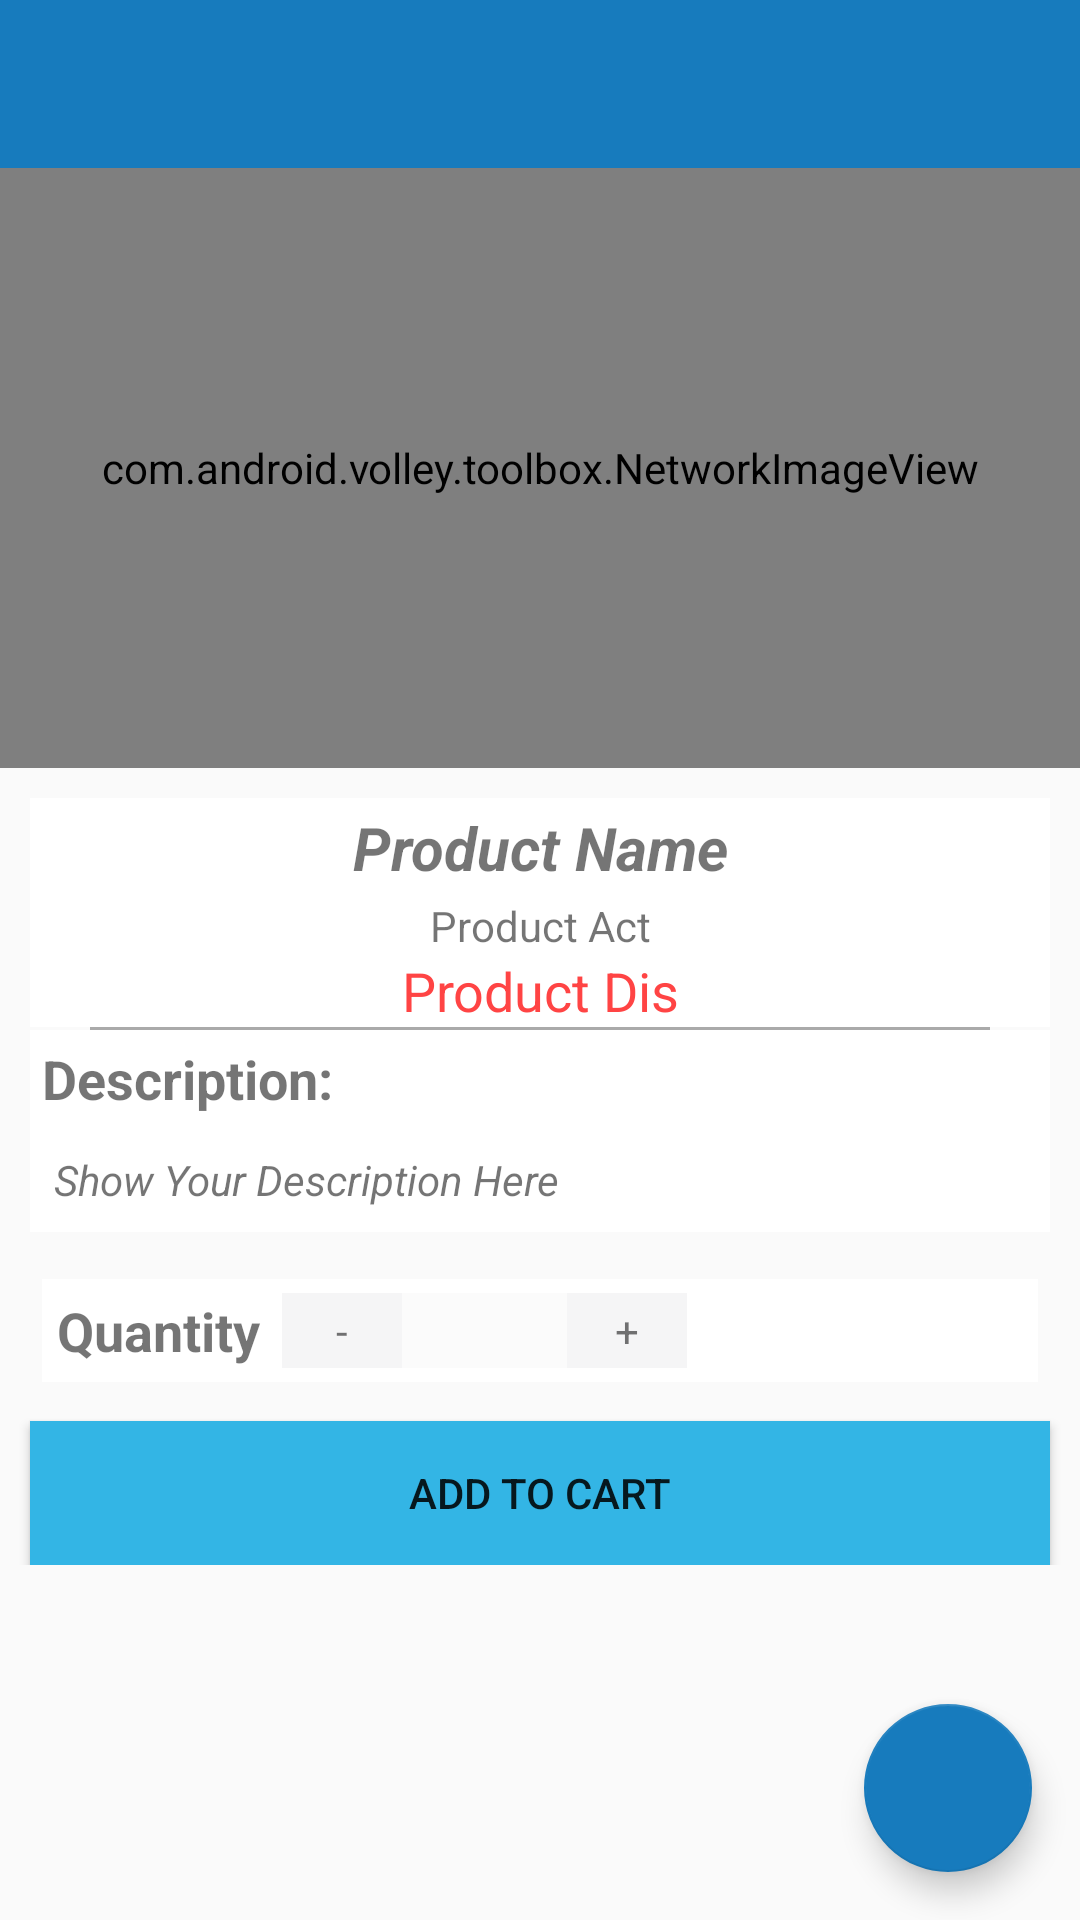

This screen was rendered from an Android layout file. Write that file and the resources it references.
<!-- AndroidManifest.xml: application theme AppTheme -->
<!-- res/layout/activity_product_screen.xml -->
<?xml version="1.0" encoding="utf-8"?>
<android.support.design.widget.CoordinatorLayout xmlns:android="http://schemas.android.com/apk/res/android"
    xmlns:app="http://schemas.android.com/apk/res-auto"
    xmlns:tools="http://schemas.android.com/tools"
    android:layout_width="match_parent"
    android:layout_height="match_parent"
    android:fitsSystemWindows="true"
    tools:context=".product.ProductScreen">

    <android.support.v4.widget.NestedScrollView
        android:layout_width="match_parent"
        android:layout_height="match_parent">

        <LinearLayout xmlns:android="http://schemas.android.com/apk/res/android"
            xmlns:app="http://schemas.android.com/apk/res-auto"
            android:layout_width="match_parent"
            android:layout_height="match_parent"
            android:orientation="vertical">

            <android.support.design.widget.AppBarLayout
                android:layout_width="match_parent"
                android:layout_height="wrap_content"
                android:theme="@style/AppTheme.AppBarOverlay">

                <android.support.v7.widget.Toolbar
                    android:id="@+id/productToolbar"
                    android:layout_width="match_parent"
                    android:layout_height="?attr/actionBarSize"
                    android:background="?attr/colorPrimary"
                    app:popupTheme="@style/AppTheme.PopupOverlay" />

            </android.support.design.widget.AppBarLayout>
            <FrameLayout
                android:layout_width="match_parent"
                android:layout_height="match_parent">
                <com.android.volley.toolbox.NetworkImageView
                    android:id="@+id/productImage"
                    android:layout_width="match_parent"
                    android:layout_height="200dp"
                    android:layout_gravity="center_horizontal"
                    android:background="@android:color/white"
                    android:padding="4dp"
                    android:src="@mipmap/ic_launcher" />

                <LinearLayout
                    android:id="@+id/favarate"
                    android:layout_width="wrap_content"
                    android:layout_height="wrap_content"
                    android:layout_gravity="right|top"
                    android:background="@android:color/transparent"
                    android:orientation="horizontal"
                    android:visibility="visible">

                <ImageButton
                    android:id="@+id/imageButton1"
                    android:layout_width="wrap_content"
                    android:layout_height="wrap_content"
                    android:clickable="true"
                    android:background="@drawable/heart"
                    />
                </LinearLayout>
            </FrameLayout>
            <TextView
                android:id="@+id/productName"
                android:layout_width="340dp"
                android:layout_height="wrap_content"
                android:layout_gravity="center_horizontal"
                android:layout_marginTop="10dp"
                android:background="@android:color/white"
                android:gravity="center_horizontal"
                android:padding="3dp"
                android:text="Product Name"
                android:textSize="20dp"
                android:textStyle="bold|italic" />

            <TextView
                android:id="@+id/productDisPrice"
                android:layout_width="340dp"
                android:layout_height="wrap_content"
                android:layout_gravity="center_horizontal"
                android:background="@android:color/white"
                android:gravity="center_horizontal"
                android:text="Product Act"
                android:textSize="14dp" />

            <TextView
                android:id="@+id/productActPrice"
                android:layout_width="340dp"
                android:layout_height="wrap_content"
                android:layout_gravity="center_horizontal"
                android:background="@android:color/white"
                android:gravity="center_horizontal"
                android:text="Product Dis"
                android:textColor="@android:color/holo_red_light"
                android:textSize="18dp" />

            <TextView
                android:layout_width="300dp"
                android:layout_height="1dp"
                android:layout_gravity="center_horizontal"
                android:background="@android:color/darker_gray" />

            <TextView
                android:id="@+id/productHeaderDescription"
                android:layout_width="340dp"
                android:layout_height="wrap_content"
                android:layout_gravity="center_horizontal"
                android:background="@android:color/white"
                android:padding="4dp"
                android:text="Description:"
                android:textSize="18dp"
                android:textStyle="bold" />

            <TextView
                android:id="@+id/productDescription"
                android:layout_width="340dp"
                android:layout_height="wrap_content"
                android:layout_gravity="center_horizontal"
                android:background="@android:color/white"
                android:padding="8dp"
                android:text="Show Your Description Here"
                android:textStyle="italic" />


            <TableLayout
                android:id="@+id/quantityTableLayout"
                android:layout_width="340dp"
                android:layout_height="60dp"
                android:layout_gravity="center"
                android:layout_marginTop="3dp"
                android:padding="4dp"
                android:gravity="center">


                <TableRow
                    android:id="@+id/quantityTableRow"
                    android:layout_width="match_parent"
                    android:layout_height="match_parent"
                    android:background="@android:color/white">

                    <TextView
                        android:id="@+id/textView4"
                        android:layout_width="80dp"
                        android:layout_height="match_parent"
                        android:gravity="left"
                        android:padding="5dp"
                        android:text="Quantity"
                        android:textSize="18sp"
                        android:textStyle="bold">

                    </TextView>


                    <LinearLayout
                        android:layout_width="match_parent"
                        android:layout_height="match_parent"
                        android:orientation="horizontal">

                        <TextView
                            android:id="@+id/quantityMinus"
                            android:layout_width="40dp"
                            android:layout_height="25dp"
                            android:layout_gravity="center"
                            android:background="#f5f5f6"
                            android:gravity="center"
                            android:text="-" />


                        <EditText
                            android:id="@+id/quantityValue"
                            android:layout_width="55dp"
                            android:layout_height="25dp"
                            android:layout_gravity="center"
                            android:background="#FBFBFB"
                            android:cursorVisible="false"
                            android:ems="10"
                            android:gravity="center"
                            android:inputType="number"
                            android:maxLength="4"
                            android:focusable="false"
                            android:text=""
                            android:textSize="15sp">

                            <requestFocus />
                        </EditText>

                        <TextView
                            android:id="@+id/quantityPlus"
                            android:layout_width="40dp"
                            android:layout_height="25dp"
                            android:layout_gravity="center"
                            android:background="#f5f5f6"
                            android:gravity="center"
                            android:text="+" />



                        <TextView
                            android:id="@+id/productTotal"
                            android:text="                     "
                            android:textSize="14sp"
                            android:background="@android:color/white"
                            android:layout_width="match_parent"
                            android:layout_height="match_parent"
                            android:layout_gravity="center"
                            android:layout_marginLeft="40dp"
                            android:gravity="center"
                            android:textStyle="bold|italic"/>
                    </LinearLayout>


                </TableRow>

            </TableLayout>

            <Button
                android:id="@+id/addToCart"
                android:layout_width="340dp"
                android:layout_height="wrap_content"
                android:layout_gravity="center_horizontal"
                android:background="@android:color/holo_blue_light"
                android:text="Add To Cart" />


        </LinearLayout>

    </android.support.v4.widget.NestedScrollView>

    <android.support.design.widget.FloatingActionButton
        android:id="@+id/cartDetails"
        android:layout_width="wrap_content"
        android:layout_height="wrap_content"
        android:layout_gravity="bottom|end"
        android:layout_margin="@dimen/fab_margin"
        android:src="@drawable/shoppingcart" />
</android.support.design.widget.CoordinatorLayout>
<!-- resources referenced by this layout -->
<resources>
  <dimen name="fab_margin">16dp</dimen>
  <!-- mipmap ic_launcher: png bitmap (mipmap-hdpi, 2457 bytes) -->
  <style name="AppTheme.AppBarOverlay" parent="ThemeOverlay.AppCompat.Dark.ActionBar" />
  <style name="AppTheme.PopupOverlay" parent="ThemeOverlay.AppCompat.Light" />
  <style name="AppTheme" parent="Theme.AppCompat.Light.NoActionBar">
          
          <item name="colorPrimary">@color/colorPrimary</item>
          <item name="colorPrimaryDark">@color/colorPrimaryDark</item>
          <item name="colorAccent">@color/colorAccent</item>
      </style>
  <color name="colorPrimary">#177bbd</color>
  <color name="colorPrimaryDark">#1E90FF</color>
  <color name="colorAccent">#177bbd</color>
</resources>
